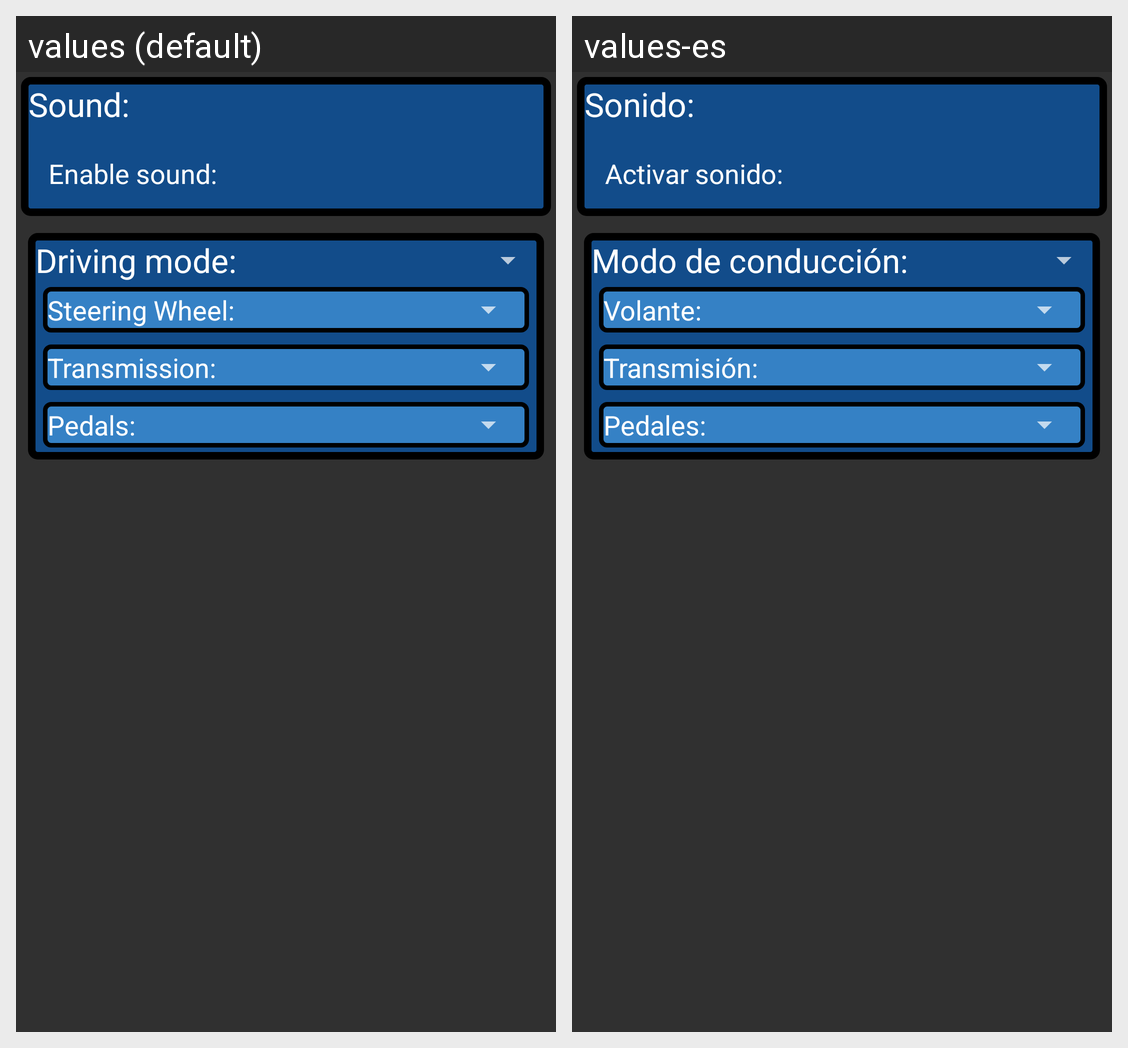

Strings drawn on this Android screen and how each of the app's shown locales translates them:
Android screen res/layout/fragment_settings.xml rendered under 2 locales, left to right: values (default), values-es. Device: Nexus 5 (rendered at 1080×1920; each locale shown at half size, 540×960, under a caption strip naming it); theme Theme.RaceYourTrack.
Strings drawn on this screen, with the default value and each locale's value (text and hints the layout hard-codes, and strings that could not be matched under every locale, appear in the picture but are not listed):

sound
  values: Sound:
  values-es: Sonido:

enable_sound
  values: Enable sound:
  values-es: Activar sonido:

driving_mode
  values: Driving mode:
  values-es: Modo de conducción:

steering_wheel_title
  values: Steering Wheel:
  values-es: Volante:

transmission
  values: Transmission:
  values-es: Transmisión:

pedals
  values: Pedals:
  values-es: Pedales:
